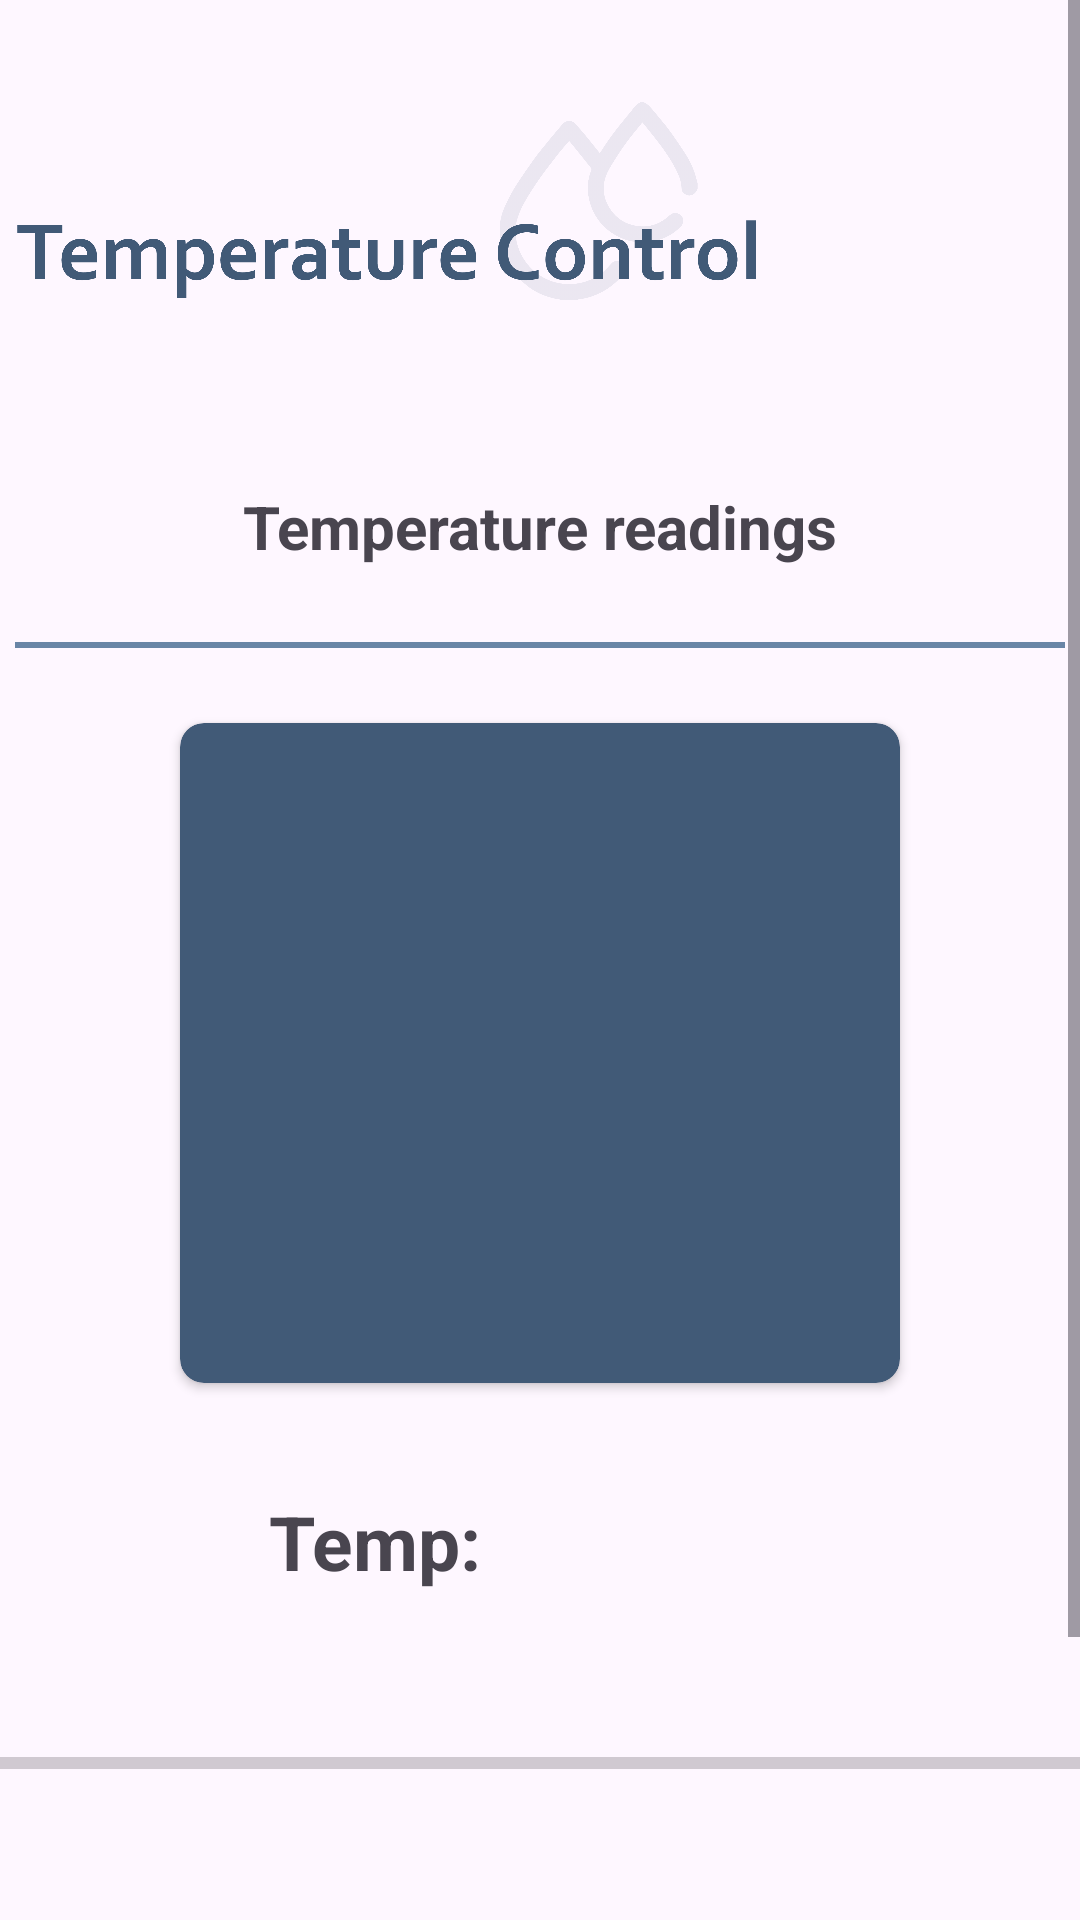

Produce the Android XML layout that renders to this screen, including the resource entries it uses.
<!-- AndroidManifest.xml: application theme Theme.SmartAqua -->
<!-- res/layout/fragment_smart_aqua_temperature.xml -->
<?xml version="1.0" encoding="utf-8"?>
<ScrollView xmlns:android="http://schemas.android.com/apk/res/android"
    xmlns:app="http://schemas.android.com/apk/res-auto"
    xmlns:tools="http://schemas.android.com/tools"
    android:layout_width="match_parent"
    android:layout_height="wrap_content">

    <androidx.constraintlayout.widget.ConstraintLayout
        android:layout_width="match_parent"
        android:layout_height="wrap_content"
        tools:context=".SmartAquaTemperature">

        <ImageView
            android:id="@+id/SmartAquaTempTitle"
            android:layout_width="@dimen/title_pic_width"
            android:layout_height="@dimen/title_pic_height"
            android:src="@drawable/temperature_control_title"
            app:layout_constraintStart_toStartOf="parent"
            app:layout_constraintTop_toTopOf="parent" />


        

        

        <androidx.cardview.widget.CardView
            android:id="@+id/cardView"
            android:layout_width="wrap_content"
            android:layout_height="wrap_content"
            android:layout_marginStart="80dp"
            android:layout_marginTop="25dp"
            android:layout_marginEnd="80dp"
            app:cardBackgroundColor="@color/yinmin_blue"
            app:cardCornerRadius="8dp"
            app:layout_constraintEnd_toEndOf="parent"
            app:layout_constraintStart_toStartOf="parent"
            app:layout_constraintTop_toBottomOf="@+id/view3">

            <ImageView
                android:id="@+id/SmartAquaTempIcon"
                android:layout_width="240dp"
                android:layout_height="220dp"
                android:layout_centerInParent="true"
                android:layout_gravity="center"
                android:src="@drawable/temperature_stat_icon"
                tools:layout_editor_absoluteX="100dp"
                tools:layout_editor_absoluteY="189dp" />

        </androidx.cardview.widget.CardView>

        <TextView
            android:id="@+id/SmartAquaTempReading"
            android:layout_width="wrap_content"
            android:layout_height="wrap_content"
            android:layout_gravity="center"
            android:layout_marginStart="105dp"
            android:layout_marginTop="28dp"
            android:layout_marginEnd="105dp"
            android:text="@string/tempReadings"
            android:textSize="20sp"
            android:textStyle="bold"
            app:layout_constraintEnd_toEndOf="parent"
            app:layout_constraintStart_toStartOf="parent"
            app:layout_constraintTop_toBottomOf="@+id/SmartAquaTempTitle" />

        <View
            android:id="@+id/view3"
            android:layout_width="350dp"
            android:layout_height="2dp"
            android:layout_marginStart="30dp"
            android:layout_marginTop="25dp"
            android:layout_marginEnd="30dp"
            android:alpha="0.8"
            android:background="@color/lapis_lazuli"
            app:layout_constraintEnd_toEndOf="parent"
            app:layout_constraintStart_toStartOf="parent"
            app:layout_constraintTop_toBottomOf="@+id/SmartAquaTempReading" />

        

        <TextView
            android:id="@+id/SmartAquaTempReading2"
            android:layout_width="wrap_content"
            android:layout_height="wrap_content"
            android:layout_gravity="center"
            android:layout_marginStart="80dp"
            android:layout_marginTop="36dp"
            android:layout_marginEnd="150dp"
            android:text="@string/tempReadings2"
            android:textSize="25sp"
            android:textStyle="bold"
            app:layout_constraintEnd_toEndOf="parent"
            app:layout_constraintHorizontal_bias="0.164"
            app:layout_constraintStart_toStartOf="parent"
            app:layout_constraintTop_toBottomOf="@+id/cardView" />

        <TextView
            android:id="@+id/SmartAquaTempReading3"
            android:layout_width="wrap_content"
            android:layout_height="wrap_content"
            android:layout_marginStart="12dp"
            android:layout_marginTop="36dp"
            android:gravity="center"
            android:textSize="25sp"
            android:textStyle="bold"
            app:layout_constraintStart_toEndOf="@+id/SmartAquaTempReading2"
            app:layout_constraintTop_toBottomOf="@+id/cardView" />

        <ProgressBar
            android:id="@+id/SmartAquaTemperatureProgressBar"
            style="?android:attr/progressBarStyleHorizontal"
            android:layout_width="0dp"
            android:layout_height="50dp"
            android:layout_marginTop="32dp"
            android:layout_marginBottom="100dp"
            android:max="13"
            android:progress="0"
            app:layout_constraintBottom_toBottomOf="parent"
            app:layout_constraintBottom_toTopOf="@+id/SmartAqualegendLayout"
            app:layout_constraintEnd_toEndOf="parent"
            app:layout_constraintHorizontal_bias="0.0"
            app:layout_constraintStart_toStartOf="parent"
            app:layout_constraintTop_toBottomOf="@+id/SmartAquaTempReading3" />

        <LinearLayout
            android:id="@+id/SmartAqualegendLayout"
            android:layout_width="0dp"
            android:layout_height="wrap_content"
            android:orientation="horizontal"
            app:layout_constraintBottom_toBottomOf="parent"
            app:layout_constraintEnd_toEndOf="parent"
            app:layout_constraintStart_toStartOf="parent"
            app:layout_constraintTop_toBottomOf="@+id/SmartAquaTemperatureProgressBar">

            
            <LinearLayout
                android:layout_width="0dp"
                android:layout_height="wrap_content"
                android:layout_weight="1"
                android:gravity="center_horizontal"
                android:orientation="vertical">

                <TextView
                    android:id="@+id/SmartAquaColdLegend"
                    android:layout_width="wrap_content"
                    android:layout_height="wrap_content"
                    android:text="@string/temp_label_cold"
                    android:textColor="#0000FF"
                    android:textStyle="bold" />

                <TextView
                    android:id="@+id/SmartAquaColdTempRange"
                    android:layout_width="wrap_content"
                    android:layout_height="wrap_content"
                    android:text="@string/temp_range_cold"
                    android:textColor="#0000FF"
                    android:textStyle="bold" />
            </LinearLayout>

            
            <LinearLayout
                android:layout_width="0dp"
                android:layout_height="wrap_content"
                android:layout_weight="1"
                android:gravity="center_horizontal"
                android:orientation="vertical">

                <TextView
                    android:id="@+id/SmartAquaIdealLegend"
                    android:layout_width="wrap_content"
                    android:layout_height="wrap_content"
                    android:text="@string/temp_label_ideal"
                    android:textColor="#008000"
                    android:textStyle="bold" />

                <TextView
                    android:id="@+id/SmartAquaIdealTempRange"
                    android:layout_width="wrap_content"
                    android:layout_height="wrap_content"
                    android:text="@string/temp_range_ideal"
                    android:textColor="#008000"
                    android:textStyle="bold" />
            </LinearLayout>

            
            <LinearLayout
                android:layout_width="0dp"
                android:layout_height="wrap_content"
                android:layout_weight="1"
                android:gravity="center_horizontal"
                android:orientation="vertical">

                <TextView
                    android:id="@+id/SmartAquaHotLegend"
                    android:layout_width="wrap_content"
                    android:layout_height="wrap_content"
                    android:text="@string/temp_label_hot"
                    android:textColor="#FF0000"
                    android:textStyle="bold" />

                <TextView
                    android:id="@+id/SmartAquaHotTempRange"
                    android:layout_width="wrap_content"
                    android:layout_height="wrap_content"
                    android:text="@string/temp_range_hot"
                    android:textColor="#FF0000"
                    android:textStyle="bold" />
            </LinearLayout>
        </LinearLayout>

    </androidx.constraintlayout.widget.ConstraintLayout>
</ScrollView>
<!-- resources referenced by this layout -->
<resources>
  <color name="lapis_lazuli">#456990</color>
  <color name="russian_violet">#0B0033</color>
  <color name="white">#FFFFFFFF</color>
  <color name="yinmin_blue">#415A77</color>
  <dimen name="title_pic_height">134dp</dimen>
  <dimen name="title_pic_width">260dp</dimen>
  <!-- drawable temperature_control_title: png bitmap (drawable, 67406 bytes) -->
  <string name="tempControlDescription">Temperature readings are currently being updated</string>
  <string name="tempReadings">Temperature readings </string>
  <string name="tempReadings2">Temp: </string>
  <string name="tempToggleOFF">OFF</string>
  <string name="tempToggleON">ON</string>
  <string name="temp_label_cold">Cold</string>
  <string name="temp_label_hot">Hot</string>
  <string name="temp_label_ideal">Ideal</string>
  <string name="temp_range_cold">&lt; 21°C</string>
  <string name="temp_range_hot">≥ 28°C</string>
  <string name="temp_range_ideal">21 - 27°C</string>
  <style name="Theme.SmartAqua" parent="Base.Theme.SmartAqua" />
  <style name="Base.Theme.SmartAqua" parent="Theme.Material3.DayNight.NoActionBar">
          
          <item name="colorPrimary">@color/turquoise</item>
          <item name="colorOnPrimary">@color/white</item>
          <item name="colorSecondary">@color/silver_lake_blue</item>
          <item name="colorOnSecondary">@color/oxford_blue</item>
          <item name="colorButtonNormal">@color/turquoise</item>
  
          <item name="progressBarStyle">@style/ProgressBarStyle</item>
      </style>
  <color name="turquoise">#045C5A</color>
  <color name="silver_lake_blue">#778DA9</color>
  <color name="oxford_blue">#1B263B</color>
  <style name="ProgressBarStyle" parent="@android:style/Widget.ProgressBar.Horizontal">
  
          <item name="android:progressDrawable">@drawable/smart_aqua_feedback_progressbar</item>
      </style>
  <!-- drawable smart_aqua_feedback_progressbar (drawable) -->
  <?xml version="1.0" encoding="utf-8"?>
  <layer-list xmlns:android="http://schemas.android.com/apk/res/android">
  
      
      <item android:id="@android:id/background">
          <shape>
              <solid android:color="@color/light_gray" />
          </shape>
      </item>
  
      
      <item android:id="@android:id/progress">
          <clip>
              <shape>
                  <solid android:color="@color/turquoise" />
              </shape>
          </clip>
      </item>
  
  </layer-list>
  <color name="light_gray">#8D8C8A</color>
</resources>
